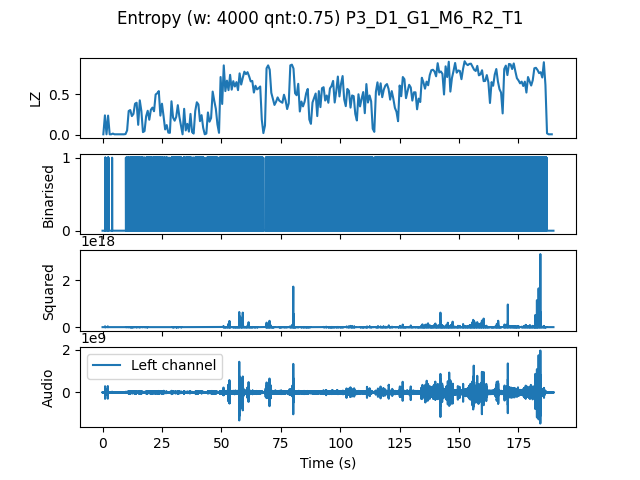

The file beside this chart, header and first rows:
, t0, LZ, CTW
mean, 1138237, 0.4781, 0.5266
0.0, 0.0, 0.005983, 0.0006453
0.6667, 0.6667, 0.2393, 0.283
1.333, 1.333, 0.005983, 0.0006453
2.0, 2.0, 0.2363, 0.3554
2.667, 2.667, 0.005983, 0.0006453
3.333, 3.333, 0.005983, 0.0006453
4.0, 4.0, 0.01496, 0.008974
4.667, 4.667, 0.005983, 0.0006453
5.333, 5.333, 0.005983, 0.0006453
6.0, 6.0, 0.005983, 0.0006453
6.667, 6.667, 0.005983, 0.0006453
7.333, 7.333, 0.005983, 0.0006453
8.0, 8.0, 0.005983, 0.0006453
8.667, 8.667, 0.005983, 0.0006453
9.333, 9.333, 0.008974, 0.003432
10.0, 10.0, 0.05385, 0.06775
10.67, 10.67, 0.2932, 0.4619
11.33, 11.33, 0.3051, 0.3135
12.0, 12.0, 0.2303, 0.2352
12.67, 12.67, 0.2573, 0.2525
13.33, 13.33, 0.3829, 0.3906
14.0, 14.0, 0.3949, 0.5634
14.67, 14.67, 0.1226, 0.2196
15.33, 15.33, 0.4248, 0.584
16.0, 16.0, 0.2932, 0.2833
16.67, 16.67, 0.03291, 0.02052
17.33, 17.33, 0.04487, 0.03744
18.0, 18.0, 0.2273, 0.4017
18.67, 18.67, 0.2962, 0.4502
19.33, 19.33, 0.1855, 0.2854
20.0, 20.0, 0.3081, 0.3435
20.67, 20.67, 0.335, 0.3669
21.33, 21.33, 0.2902, 0.2983
22.0, 22.0, 0.4966, 0.5
22.67, 22.67, 0.5115, 0.4998
23.33, 23.33, 0.5385, 0.5496
24.0, 24.0, 0.2363, 0.339
24.67, 24.67, 0.3829, 0.4174
25.33, 25.33, 0.2303, 0.2745
26.0, 26.0, 0.06581, 0.05785
26.67, 26.67, 0.1197, 0.1363
27.33, 27.33, 0.02692, 0.01745
28.0, 28.0, 0.02393, 0.01865
28.67, 28.67, 0.4128, 0.4576
29.33, 29.33, 0.2124, 0.2205
30.0, 30.0, 0.1735, 0.1759
30.67, 30.67, 0.2214, 0.4372
31.33, 31.33, 0.365, 0.4086
32.0, 32.0, 0.2214, 0.2437
32.67, 32.67, 0.1137, 0.1604
33.33, 33.33, 0.005983, 0.0006453
34.0, 34.0, 0.3201, 0.5605
34.67, 34.67, 0.05385, 0.04842
35.33, 35.33, 0.1346, 0.1607
36.0, 36.0, 0.03889, 0.04632
36.67, 36.67, 0.2573, 0.4063
37.33, 37.33, 0.03291, 0.03709
38.0, 38.0, 0.01496, 0.007009
38.67, 38.67, 0.2932, 0.4775
... 225 more rows
